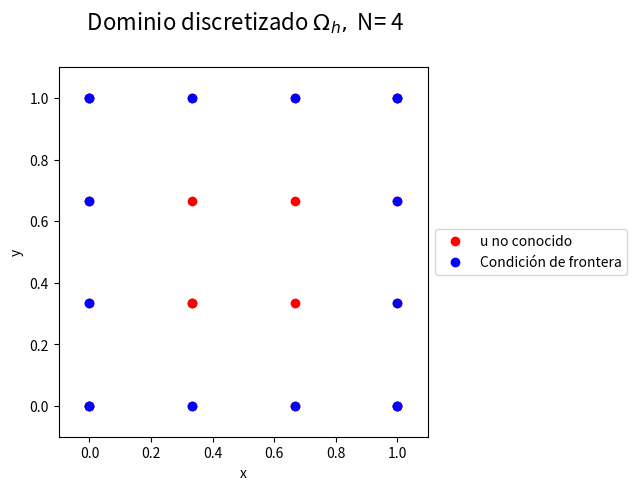

Recreate this plot in Python. (Note: this script raises an exception after producing the figure.)
import numpy as np
import matplotlib.pyplot as plt
from matplotlib import cm
from matplotlib.ticker import LinearLocator

''' Datos del problema'''
# Omega = [a,b]x[a,b]
a = 0
b = 1
N = 4 # Número de puntos de discretización en cada eje

Pi = np.pi # Constante pi de numpy

def u(x,y): #solución exacta del problema de Poisson
    return np.sin(Pi*x)*np.sin(Pi*y)

def f(x,y): # Función fuente
    ans = 2*np.power(Pi,2)*np.sin(Pi*x)*np.sin(Pi*y)
    return ans

def g(x,y): # Condición de frontera
    return 0

'''Discretización del dominio omega'''
x = np.linspace(a,b,N)
y = np.linspace(a,b,N)
h = (b-a)/(N-1)

X, Y = np.meshgrid(x, y)
fig = plt.figure()
plt.plot(x[1],y[1],'ro',label='u no conocido');
plt.plot(X,Y,'ro');
plt.plot(np.ones(N),y,'bo',label='Condición de frontera');
plt.plot(np.zeros(N),y,'bo');
plt.plot(x,np.zeros(N),'bo');
plt.plot(x, np.ones(N),'bo');
plt.xlim((-0.1,1.1))
plt.ylim((-0.1,1.1))
plt.xlabel('x')
plt.ylabel('y')
plt.gca().set_aspect('equal', adjustable='box')
plt.legend(loc='center left', bbox_to_anchor=(1, 0.5))
plt.title(r' Dominio discretizado $\Omega_h,$ N= %s'%(N),fontsize=16,y=1.08)
plt.show();

'''Ensamblaje del sistema de ecuaciones'''
N2=N*N
A=np.zeros((N2,N2))
## Diagonal            
for i in range (0,N2):           
    A[i,i]=4

# UPPER DIAGONAL        
for i in range (0,N2-1):          
    A[i,i+1]=-1   
# LOW DIAGONAL        
for i in range (1,N2-1):       
    A[i,i-1]=-1   

# LOWER IDENTITY MATRIX
for i in range (0,N):
    for j in range (1,N):           
        A[i+(N-1)*j,i+(N-1)*(j-1)]=-1 

# UPPER IDENTITY MATRIX
for i in range (0,N):
    for j in range (0,N-1):           
        A[i+(N-1)*j,i+(N-1)*(j+1)+1]=-1

print(A)     
r=np.zeros(N2)
 
# vector r      
for i in range (0,N-1):
    for j in range (0,N-1):           
        r[i+(N-1)*j]=100*h*h*(x[i+1]*x[i+1]+y[j+1]*y[j+1])     
# Boundary        
b_bottom_top=np.zeros(N2)
for i in range (0,N-1):
    b_bottom_top[i]=np.sin(2*np.pi*x[i+1]) #Bottom Boundary
    b_bottom_top[i+(N-1)*(N-2)]=np.sin(2*np.pi*x[i+1])# Top Boundary
      
b_left_right=np.zeros(N2)
for j in range (0,N-1):
    b_left_right[(N-1)*j]=2*np.sin(2*np.pi*y[j+1]) # Left Boundary
    b_left_right[N-2+(N-1)*j]=2*np.sin(2*np.pi*y[j+1])# Right Boundary
    
b=b_left_right+b_bottom_top

'''Resolución del sistema'''
w=np.zeros((N,N))

for i in range (0,N-1):
        w[i,0]=np.sin(2*np.pi*x[i]) #left Boundary
        w[i,N]=np.sin(2*np.pi*x[i]) #Right Boundary

for j in range (0,N-1):
        w[0,j]=2*np.sin(2*np.pi*y[j]) #Lower Boundary
        w[N,j]=2*np.sin(2*np.pi*y[j]) #Upper Boundary

Ainv=np.linalg.inv(A) 

C=np.dot(Ainv,r-b)
w[1:N,1:N]=C.reshape((N-1,N-1))

fig = plt.figure(figsize=(8,6))
ax = fig.add_subplot(111, projection='3d');
# Plot a basic wireframe.
ax.plot_wireframe(X, Y, w,color='r');
ax.set_xlabel('x');
ax.set_ylabel('y');
ax.set_zlabel('w');
plt.title(r'Numerical Approximation of the Poisson Equation',fontsize=24,y=1.08);
plt.show();

'''Gráfica de la solución aproximada'''

'''Gráfica de la solución exacta'''
Z = u(X,Y)

#Gráfica de densidad
plt.pcolormesh(X,Y,Z)
plt.colorbar()
plt.show()

# Gráfica de superficie
fig, ax = plt.subplots(subplot_kw={"projection": "3d"})
surf = ax.plot_surface(X, Y, Z, cmap=cm.coolwarm, linewidth=0, antialiased=False)

ax.set_zlim(-1.01, 1.01) # Customize the z axis.
ax.zaxis.set_major_locator(LinearLocator(10))
ax.zaxis.set_major_formatter('{x:.02f}') # A StrMethodFormatter is used automatically
fig.colorbar(surf, shrink=0.5, aspect=5) # Add a color bar which maps values to colors.
plt.show()